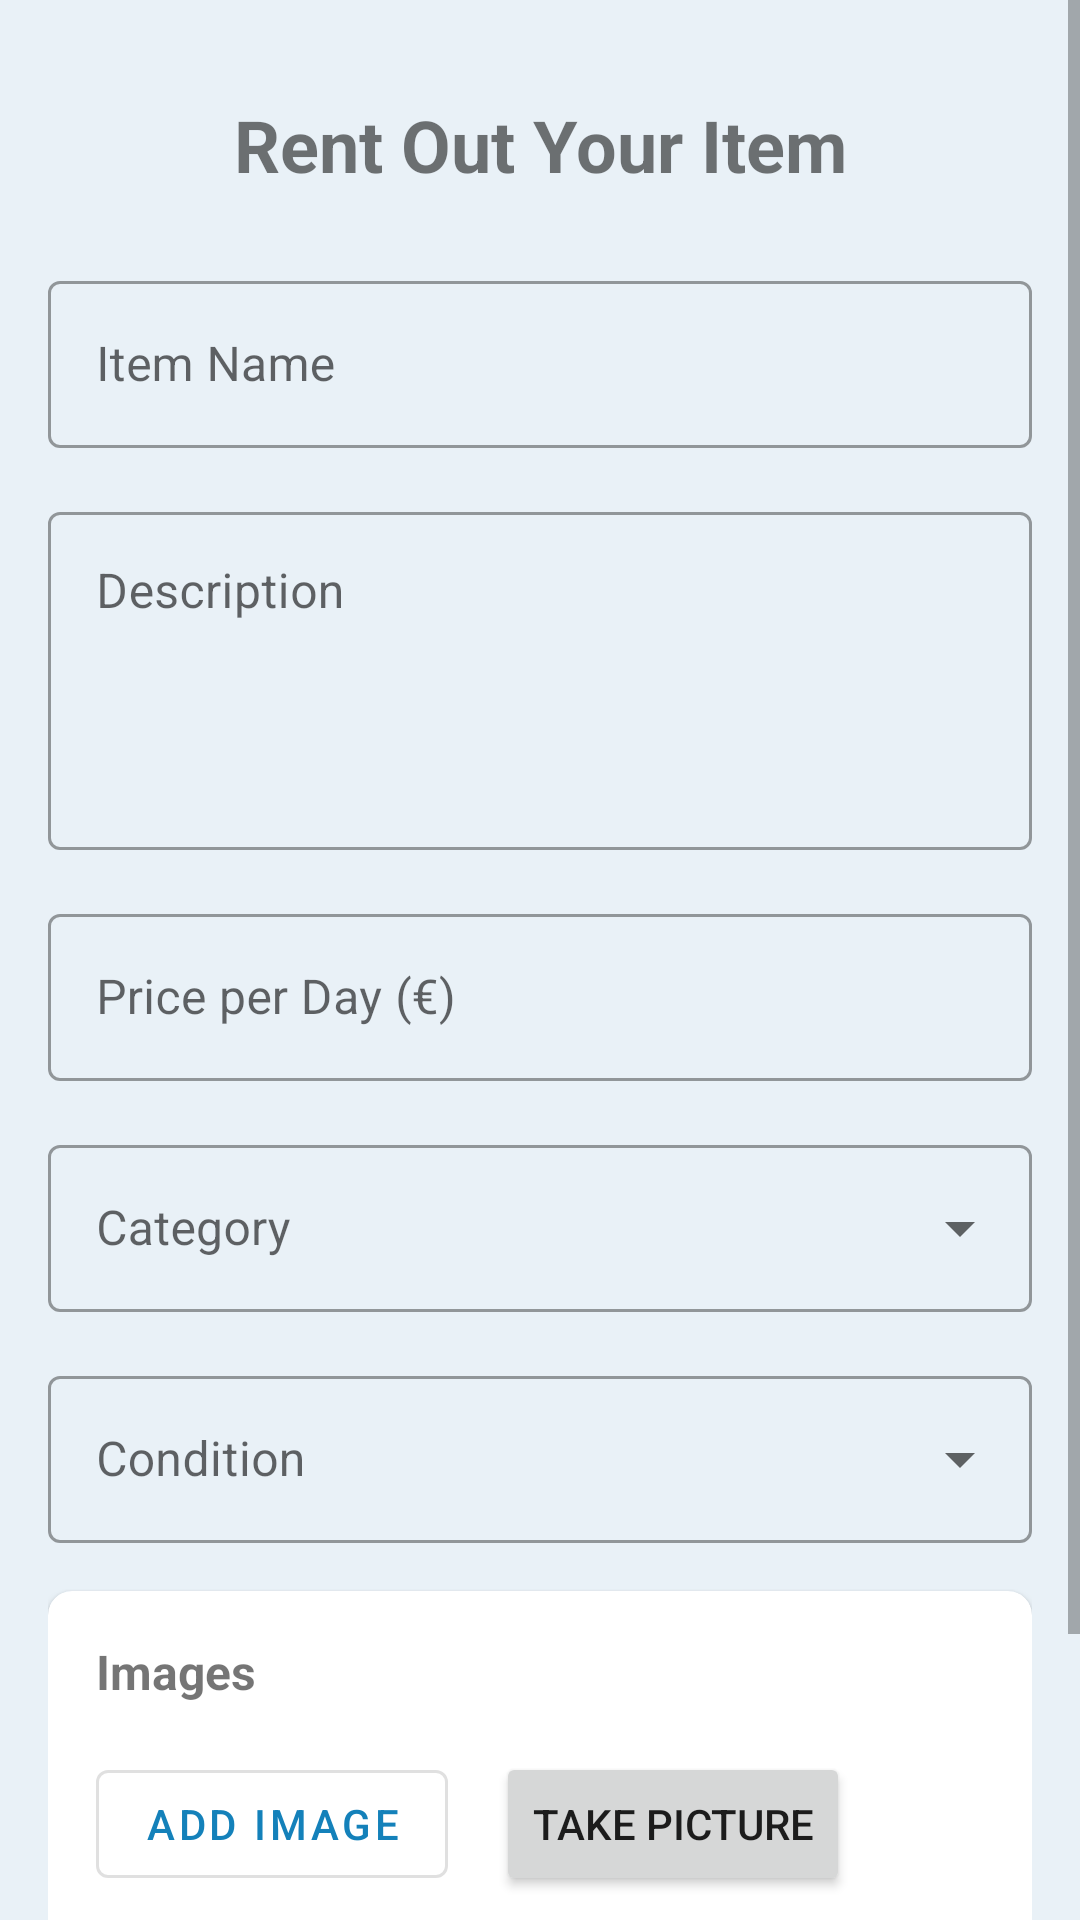

Here is an Android app screen rendered from its layout file. Give the layout XML and the strings, colors and styles it references.
<!-- AndroidManifest.xml: application theme Theme.RentingApp -->
<!-- res/layout/fragment_rent_out.xml -->
<?xml version="1.0" encoding="utf-8"?>
<ScrollView xmlns:android="http://schemas.android.com/apk/res/android"
    xmlns:app="http://schemas.android.com/apk/res-auto"
    xmlns:tools="http://schemas.android.com/tools"
    android:layout_width="match_parent"
    android:layout_height="match_parent"
    android:fillViewport="true">

    <androidx.constraintlayout.widget.ConstraintLayout
        android:id="@+id/nav_rent_out"
        android:layout_width="match_parent"
        android:layout_height="wrap_content"
        android:padding="16dp"
        tools:context="com.example.rentingapp.ui.rentOut.RentOut">

        <TextView
            android:id="@+id/titleTextView"
            android:layout_width="wrap_content"
            android:layout_height="wrap_content"
            android:layout_marginTop="16dp"
            android:text="@string/rent_out_title"
            android:textAlignment="center"
            android:textSize="24sp"
            android:textStyle="bold"
            app:layout_constraintEnd_toEndOf="parent"
            app:layout_constraintStart_toStartOf="parent"
            app:layout_constraintTop_toTopOf="parent" />

        <com.google.android.material.textfield.TextInputLayout
            android:id="@+id/nameInputLayout"
            style="@style/Widget.MaterialComponents.TextInputLayout.OutlinedBox"
            android:layout_width="match_parent"
            android:layout_height="wrap_content"
            android:layout_marginTop="24dp"
            android:hint="@string/rent_out_item_name"
            app:layout_constraintTop_toBottomOf="@id/titleTextView">

            <com.google.android.material.textfield.TextInputEditText
                android:id="@+id/nameEditText"
                android:layout_width="match_parent"
                android:layout_height="wrap_content"
                android:inputType="text" />
        </com.google.android.material.textfield.TextInputLayout>

        <com.google.android.material.textfield.TextInputLayout
            android:id="@+id/descriptionInputLayout"
            style="@style/Widget.MaterialComponents.TextInputLayout.OutlinedBox"
            android:layout_width="match_parent"
            android:layout_height="wrap_content"
            android:layout_marginTop="16dp"
            android:hint="@string/rent_out_description"
            app:layout_constraintTop_toBottomOf="@id/nameInputLayout">

            <com.google.android.material.textfield.TextInputEditText
                android:id="@+id/descriptionEditText"
                android:layout_width="match_parent"
                android:layout_height="wrap_content"
                android:gravity="top"
                android:inputType="textMultiLine"
                android:lines="4" />
        </com.google.android.material.textfield.TextInputLayout>

        <com.google.android.material.textfield.TextInputLayout
            android:id="@+id/priceInputLayout"
            style="@style/Widget.MaterialComponents.TextInputLayout.OutlinedBox"
            android:layout_width="match_parent"
            android:layout_height="wrap_content"
            android:layout_marginTop="16dp"
            android:hint="@string/rent_out_price_per_day"
            app:layout_constraintTop_toBottomOf="@id/descriptionInputLayout">

            <com.google.android.material.textfield.TextInputEditText
                android:id="@+id/priceEditText"
                android:layout_width="match_parent"
                android:layout_height="wrap_content"
                android:inputType="numberDecimal" />
        </com.google.android.material.textfield.TextInputLayout>

        <com.google.android.material.textfield.TextInputLayout
            android:id="@+id/categorySpinnerLayout"
            style="@style/Widget.MaterialComponents.TextInputLayout.OutlinedBox.ExposedDropdownMenu"
            android:layout_width="match_parent"
            android:layout_height="wrap_content"
            android:layout_marginTop="16dp"
            android:hint="@string/rent_out_category"
            app:layout_constraintTop_toBottomOf="@id/priceInputLayout">

            <AutoCompleteTextView
                android:id="@+id/categorySpinner"
                android:layout_width="match_parent"
                android:layout_height="wrap_content"
                android:inputType="none" />
        </com.google.android.material.textfield.TextInputLayout>

        <com.google.android.material.textfield.TextInputLayout
            android:id="@+id/conditionSpinnerLayout"
            style="@style/Widget.MaterialComponents.TextInputLayout.OutlinedBox.ExposedDropdownMenu"
            android:layout_width="match_parent"
            android:layout_height="wrap_content"
            android:layout_marginTop="16dp"
            android:hint="@string/rent_out_condition"
            app:layout_constraintTop_toBottomOf="@id/categorySpinnerLayout">

            <AutoCompleteTextView
                android:id="@+id/conditionSpinner"
                android:layout_width="match_parent"
                android:layout_height="wrap_content"
                android:inputType="none" />
        </com.google.android.material.textfield.TextInputLayout>

        <androidx.cardview.widget.CardView
            android:id="@+id/imageContainer"
            android:layout_width="match_parent"
            android:layout_height="wrap_content"
            android:layout_marginTop="16dp"
            app:cardCornerRadius="8dp"
            app:cardElevation="2dp"
            app:layout_constraintTop_toBottomOf="@id/conditionSpinnerLayout">

            <LinearLayout
                android:layout_width="match_parent"
                android:layout_height="wrap_content"
                android:orientation="vertical"
                android:padding="16dp">

                <TextView
                    android:layout_width="wrap_content"
                    android:layout_height="wrap_content"
                    android:text="@string/rent_out_images"
                    android:textSize="16sp"
                    android:textStyle="bold" />

                <androidx.recyclerview.widget.RecyclerView
                    android:id="@+id/imageRecyclerView"
                    android:layout_width="match_parent"
                    android:layout_height="wrap_content"
                    android:layout_marginTop="8dp"
                    android:orientation="horizontal" />

                <LinearLayout
                    android:layout_width="match_parent"
                    android:layout_height="wrap_content"
                    android:layout_marginTop="8dp"
                    android:orientation="horizontal">

                    <com.google.android.material.button.MaterialButton
                        android:id="@+id/addImageButton"
                        style="@style/Widget.MaterialComponents.Button.OutlinedButton"
                        android:layout_width="wrap_content"
                        android:layout_height="wrap_content"
                        android:text="@string/rent_out_add_image" />

                    <Button
                        android:id="@+id/button_take_picture"
                        android:layout_width="wrap_content"
                        android:layout_height="wrap_content"
                        android:text="@string/take_picture"
                        android:layout_marginStart="16dp" />
                </LinearLayout>
            </LinearLayout>
        </androidx.cardview.widget.CardView>

        <com.google.android.material.button.MaterialButton
            android:id="@+id/submitButton"
            android:layout_width="match_parent"
            android:layout_height="wrap_content"
            android:layout_marginTop="24dp"
            android:layout_marginBottom="16dp"
            android:text="@string/rent_out_submit"
            app:layout_constraintBottom_toBottomOf="parent"
            app:layout_constraintTop_toBottomOf="@id/imageContainer" />

    </androidx.constraintlayout.widget.ConstraintLayout>
</ScrollView>
<!-- resources referenced by this layout -->
<resources>
  <string name="rent_out_add_image">Add Image</string>
  <string name="rent_out_category">Category</string>
  <string name="rent_out_condition">Condition</string>
  <string name="rent_out_description">Description</string>
  <string name="rent_out_images">Images</string>
  <string name="rent_out_item_name">Item Name</string>
  <string name="rent_out_price_per_day">Price per Day (€)</string>
  <string name="rent_out_submit">Submit</string>
  <string name="rent_out_title">Rent Out Your Item</string>
  <string name="take_picture">Take Picture</string>
  <style name="Theme.RentingApp" parent="Theme.MaterialComponents.DayNight.DarkActionBar">
          
          <item name="colorPrimary">@color/blue_main</item>
          <item name="colorPrimaryVariant">@color/dark_blue_secondary</item>
          <item name="colorOnPrimary">@color/white</item>
  
          
          <item name="colorSecondary">@color/orange_details</item>
          <item name="colorSecondaryVariant">@color/blue_main_20</item> 
          <item name="colorOnSecondary">@color/black_text</item>
  
          
          <item name="android:colorBackground">@color/witeblue_background</item>
  
          
          <item name="android:statusBarColor">?attr/colorPrimaryVariant</item>
  
          
      </style>
  <color name="blue_main">#1481BA</color>
  <color name="dark_blue_secondary">#094553</color>
  <color name="white">#FFFFFFFF</color>
  <color name="orange_details">#FE8433</color>
  <color name="blue_main_20">#331481BA</color>
  <color name="black_text">#03191E</color>
  <color name="witeblue_background">#E9F1F7</color>
</resources>
